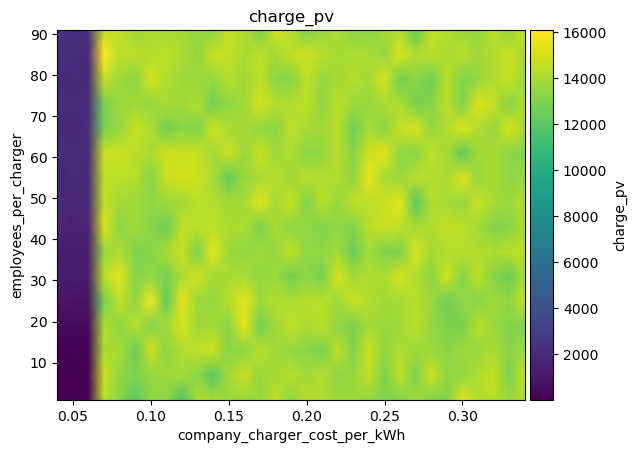

The data file committed next to this chart (first rows):
employees_per_charger\company_charger_co…, 0.04, 0.05, 0.060000000000000005, 0.07, 0.08000000000000002, 0.09000000000000001, 0.1, 0.11000000000000001, 0.12000000000000002, 0.13000000000000003, 0.14, 0.15000000000000002, 0.16000000000000003, 0.17000000000000004, 0.18000000000000002, 0.19000000000000003, 0.20000000000000004, 0.21000000000000005, 0.22000000000000006, 0.23000000000000004, 0.24000000000000005, 0.25000000000000006, 0.26
1, 34.01, 36.19, 13.87, 14343, 13200, 12123, 13337, 13346, 11691, 14115, 13966, 13576, 13722, 13405, 14614, 13408, 14442, 14127, 13659, 13719, 13481, 13066, 13211
7, 64.99, 59.67, 35.41, 14822, 13518, 12937, 13587, 13809, 13880, 13304, 11986, 13925, 14746, 13594, 13963, 14311, 13856, 14271, 13363, 13649, 14601, 12995, 14569
13, 114.7, 175.6, 131.4, 14150, 13928, 12450, 14905, 13296, 14176, 14552, 14852, 13155, 13449, 14294, 13895, 13553, 13271, 12956, 14542, 13002, 14904, 13450, 14162
19, 548.9, 433.7, 409.6, 14039, 13412, 14284, 13126, 13798, 15158, 13756, 13879, 13310, 15437, 12741, 13729, 14598, 14111, 14374, 13461, 12952, 13922, 13596, 13743
25, 844.7, 869.1, 795.3, 12829, 14558, 13446, 15786, 12370, 15492, 13775, 13554, 14288, 15485, 13774, 14325, 14084, 14362, 14353, 13725, 14728, 14223, 13831, 13939
31, 1302, 1418, 1184, 14387, 15481, 13143, 13424, 12783, 14210, 14912, 13943, 14056, 14009, 13522, 13779, 12690, 13292, 12863, 15107, 13885, 14194, 14098, 15157
37, 1211, 1333, 1383, 13531, 14168, 13046, 13191, 14024, 14785, 12960, 15455, 13686, 13518, 13759, 13630, 14621, 13354, 13424, 13887, 12509, 13931, 12924, 12914
43, 1816, 1501, 1625, 15141, 13376, 13876, 13215, 12529, 14554, 14382, 14493, 14050, 14096, 12941, 13975, 13431, 13426, 13082, 13392, 13121, 14388, 14761, 14475
49, 2054, 1731, 1793, 14580, 13903, 13806, 13355, 13740, 13847, 14386, 14307, 13909, 13952, 15322, 13911, 14701, 13070, 14361, 13593, 14491, 14531, 14836, 15450
55, 1528, 1900, 1797, 14525, 14460, 14371, 13154, 14753, 14982, 14917, 13914, 12357, 13531, 14118, 14384, 13815, 14357, 14194, 14186, 13439, 15543, 13916, 13684
61, 2061, 2081, 1944, 14848, 14801, 14420, 14071, 14885, 14824, 14816, 13831, 14813, 13668, 14791, 13787, 14278, 13155, 13483, 14380, 13163, 14961, 15359, 13373
67, 1909, 1683, 2091, 12860, 13538, 14710, 14187, 12759, 13227, 13022, 14876, 14057, 13959, 13551, 13330, 14523, 14024, 13833, 14350, 12629, 13929, 13287, 14740
73, 2079, 1945, 2059, 12792, 13674, 13785, 13575, 13988, 13826, 14177, 12722, 13505, 13810, 14999, 14318, 14211, 14490, 13417, 14483, 13659, 13615, 14031, 14069
79, 1821, 1873, 1893, 14641, 13720, 13402, 14999, 14216, 13775, 13722, 13555, 14299, 13761, 14622, 13279, 13181, 14566, 13530, 13958, 14296, 13966, 15126, 12639
85, 2059, 2190, 1894, 16107, 14421, 14448, 14240, 14525, 14092, 13478, 14755, 14549, 14088, 14502, 13884, 14589, 14946, 14352, 14065, 14042, 14033, 13648, 15176
91, 2281, 2205, 2301, 14650, 14662, 13793, 14056, 13936, 13988, 13469, 13400, 14613, 14169, 12811, 15030, 14346, 12818, 13629, 13993, 13354, 13323, 13726, 14260
